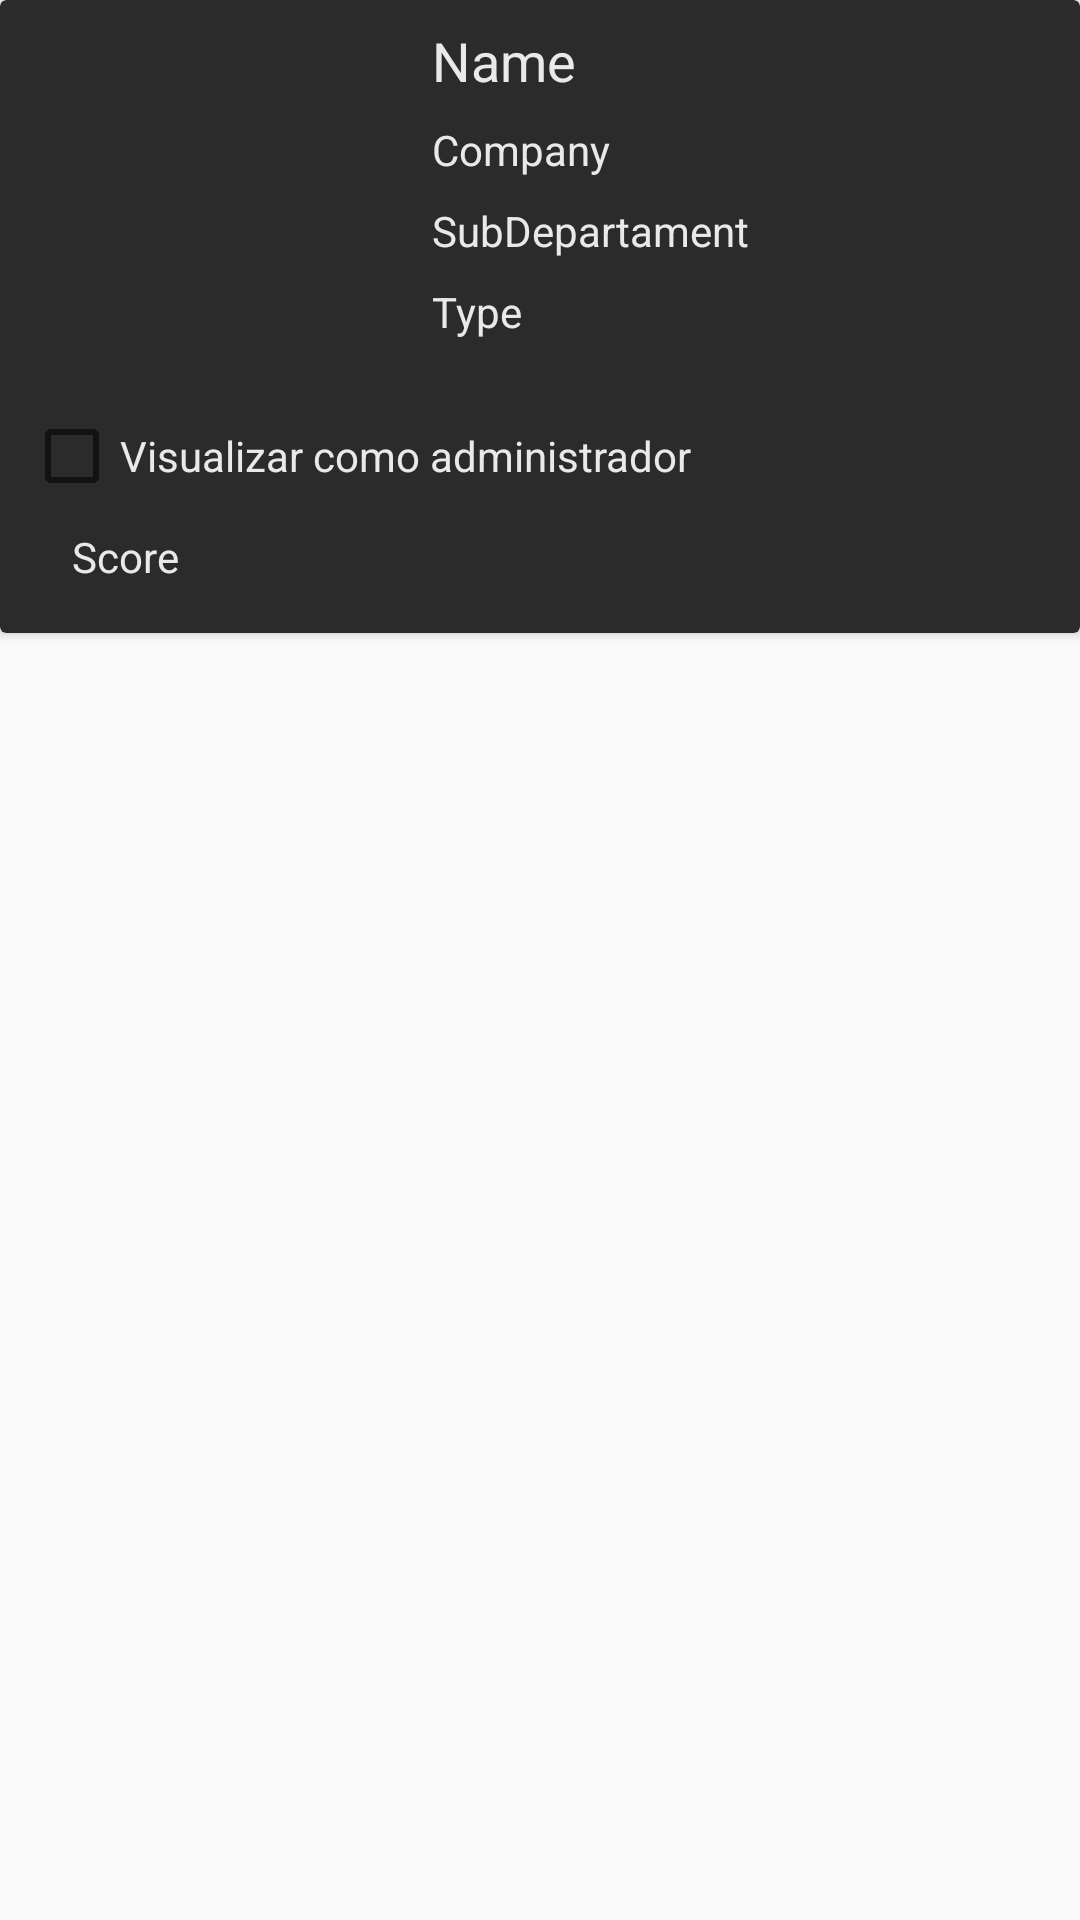

Layout XML and referenced resources for this Android screen:
<!-- AndroidManifest.xml: application theme AppTheme -->
<!-- res/layout/dialog_employee.xml -->
<?xml version="1.0" encoding="utf-8"?>
<android.support.constraint.ConstraintLayout
    xmlns:android="http://schemas.android.com/apk/res/android"
    xmlns:app="http://schemas.android.com/apk/res-auto"
    xmlns:tools="http://schemas.android.com/tools"
    android:layout_width="match_parent"
    android:layout_height="match_parent">

    <android.support.v7.widget.CardView
        android:layout_width="match_parent"
        android:layout_height="wrap_content"
        app:layout_constraintEnd_toEndOf="parent"
        app:layout_constraintStart_toStartOf="parent"
        app:layout_constraintTop_toTopOf="parent">

        <android.support.v7.widget.CardView
            android:layout_width="match_parent"
            android:layout_height="wrap_content">

            <android.support.constraint.ConstraintLayout
                android:layout_width="match_parent"
                android:layout_height="match_parent"
                android:background="@color/colorPrimaryDark">

                <CheckBox
                    android:id="@+id/dialogEmployee_CheckBox"
                    android:layout_width="wrap_content"
                    android:layout_height="wrap_content"
                    android:layout_marginStart="8dp"
                    android:layout_marginTop="8dp"
                    android:text="Visualizar como administrador"
                    android:textColor="@color/textColor"
                    app:layout_constraintStart_toStartOf="parent"
                    app:layout_constraintTop_toBottomOf="@+id/dialogEmployee_ImageView" />

                <TextView
                    android:id="@+id/dialogEmployee_TextViewSubDepart"
                    android:layout_width="wrap_content"
                    android:layout_height="wrap_content"
                    android:layout_marginStart="16dp"
                    android:layout_marginTop="8dp"
                    android:text="SubDepartament"
                    android:textColor="@color/textColor"
                    app:layout_constraintStart_toEndOf="@+id/dialogEmployee_ImageView"
                    app:layout_constraintTop_toBottomOf="@+id/dialogEmployee_TextViewCompany" />

                <TextView
                    android:id="@+id/dialogEmployee_TextViewType"
                    android:layout_width="wrap_content"
                    android:layout_height="wrap_content"
                    android:layout_marginStart="16dp"
                    android:layout_marginTop="8dp"
                    android:text="Type"
                    android:textColor="@color/textColor"
                    app:layout_constraintStart_toEndOf="@+id/dialogEmployee_ImageView"
                    app:layout_constraintTop_toBottomOf="@+id/dialogEmployee_TextViewSubDepart" />

                <TextView
                    android:id="@+id/dialogEmployee_TextViewName"
                    android:layout_width="wrap_content"
                    android:layout_height="wrap_content"
                    android:layout_marginStart="16dp"
                    android:layout_marginTop="8dp"
                    android:text="Name"
                    android:textColor="@color/textColor"
                    android:textSize="18sp"
                    app:layout_constraintStart_toEndOf="@+id/dialogEmployee_ImageView"
                    app:layout_constraintTop_toTopOf="parent" />

                <TextView
                    android:id="@+id/dialogEmployee_TextViewCompany"
                    android:layout_width="wrap_content"
                    android:layout_height="wrap_content"
                    android:layout_marginStart="16dp"
                    android:layout_marginTop="8dp"
                    android:text="Company"
                    android:textColor="@color/textColor"
                    app:layout_constraintStart_toEndOf="@+id/dialogEmployee_ImageView"
                    app:layout_constraintTop_toBottomOf="@+id/dialogEmployee_TextViewName" />

                <ImageView
                    android:id="@+id/dialogEmployee_ImageView"
                    android:layout_width="120dp"
                    android:layout_height="120dp"
                    android:layout_marginStart="8dp"
                    android:layout_marginTop="8dp"
                    app:layout_constraintStart_toStartOf="parent"
                    app:layout_constraintTop_toTopOf="parent"
                    tools:srcCompat="@tools:sample/avatars" />

                <TextView
                    android:id="@+id/dialogEmployee_TextView_Score"
                    android:layout_width="wrap_content"
                    android:layout_height="wrap_content"
                    android:layout_marginStart="8dp"
                    android:layout_marginTop="8dp"
                    android:layout_marginBottom="16dp"
                    android:text="Score"
                    android:textColor="@color/textColor"
                    app:layout_constraintBottom_toBottomOf="parent"
                    app:layout_constraintStart_toEndOf="@+id/imageView2"
                    app:layout_constraintTop_toBottomOf="@+id/dialogEmployee_CheckBox" />

                <ImageView
                    android:id="@+id/imageView2"
                    android:layout_width="wrap_content"
                    android:layout_height="wrap_content"
                    android:layout_marginStart="16dp"
                    android:layout_marginBottom="16dp"
                    app:layout_constraintBottom_toBottomOf="parent"
                    app:layout_constraintStart_toStartOf="parent"
                    app:srcCompat="@drawable/ic_emoji_events_24" />
            </android.support.constraint.ConstraintLayout>

        </android.support.v7.widget.CardView>
    </android.support.v7.widget.CardView>
</android.support.constraint.ConstraintLayout>
<!-- resources referenced by this layout -->
<resources>
  <color name="colorPrimaryDark">#2B2B2B</color>
  <color name="textColor">#E9E9E9</color>
  <style name="AppTheme" parent="Theme.AppCompat.Light.DarkActionBar">
          
          <item name="colorPrimary">@color/colorPrimary</item>
          <item name="colorPrimaryDark">@color/colorPrimaryDark</item>
          <item name="colorAccent">@color/colorAccent</item>
      </style>
  <color name="colorPrimary">#343434</color>
  <color name="colorAccent">#2693FF</color>
</resources>
